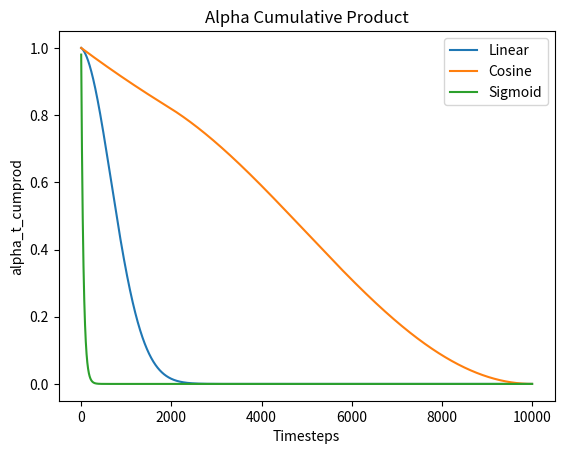

Recreate this plot in Python.
import numpy as np
import matplotlib.pyplot as plt

# Define beta schedules
def linear_schedule(timesteps):
    beta_start = 1e-4
    beta_end = 0.02
    return np.linspace(beta_start, beta_end, timesteps)

def cosine_schedule(timesteps, s=0.008):
    step = timesteps + 1
    x = np.linspace(0, timesteps, step)
    f_t = np.cos(((x / timesteps) + s) / (1 + s) * np.pi * 0.5) ** 2
    alpha_t_bar = f_t / f_t[0]
    beta_t = 1 - (alpha_t_bar[1:] / alpha_t_bar[:-1])
    return np.clip(beta_t, 0.0001, 0.9999)

def sigmoid_schedule(timesteps):
    beta_start = 1e-4
    beta_end = 0.02
    s_limit = 6
    x = np.linspace(0, timesteps, timesteps+1)
    beta_t = beta_start + 1 / (1 + np.exp(-s_limit + 2 * x * s_limit / timesteps)) * (beta_end - beta_start)
    return np.clip(beta_t, 0.0001, 0.9999)

def alpha_cumprod_schedule(beta_schedule):
    alpha_schedule = 1 - beta_schedule
    alpha_cumprod = np.cumprod(alpha_schedule)
    return alpha_cumprod
# Plot the beta schedules
timesteps = 10000
# Linear schedule
beta_t_linear = linear_schedule(timesteps)
alpha_t_cumprod_linear = alpha_cumprod_schedule(beta_t_linear)
# Cosine schedule
beta_t_cosine = cosine_schedule(timesteps)
alpha_t_cumprod_cosine = alpha_cumprod_schedule(beta_t_cosine)
# Sigmoid schedule
beta_t_sigmoid = sigmoid_schedule(timesteps)
alpha_t_cumprod_sigmoid = alpha_cumprod_schedule(beta_t_sigmoid)

plt.plot(alpha_t_cumprod_linear, label="Linear")
plt.plot(alpha_t_cumprod_cosine, label="Cosine")
plt.plot(alpha_t_cumprod_sigmoid, label="Sigmoid")
plt.title("Alpha Cumulative Product")
plt.xlabel("Timesteps")
plt.ylabel("alpha_t_cumprod")
plt.legend()
plt.show()
